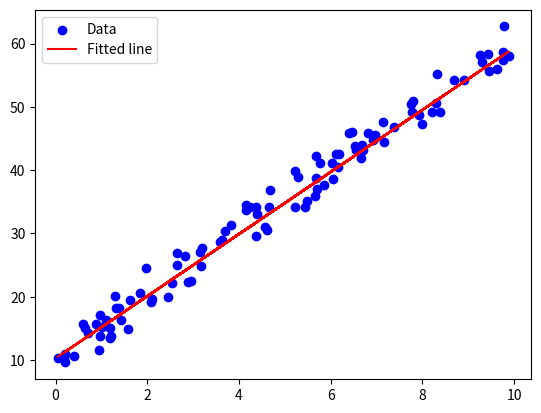

The script that saved this image:
import numpy as np
import matplotlib.pyplot as plt

class Neuron:
    def __init__(self, input_size):
        # Initialize weights and bias with small random values
        self.weights = np.random.randn(input_size) * 0.01
        self.bias = 0.0

    def forward(self, x):
        # Linear combination
        z = np.dot(self.weights, x) + self.bias
        return z

    def __call__(self, x):
        # Makes the object callable
        return self.forward(x)

class NeuralNetwork:
    def __init__(self):
        # Initialize three neurons for the hidden layer
        self.hidden_neurons = [Neuron(input_size=1) for _ in range(3)]
        # Initialize one neuron for the output layer, which takes input from 3 hidden neurons
        self.output_neuron = Neuron(input_size=3)

    def forward(self, x):
        # Forward pass through hidden layer
        hidden_outputs = np.array([neuron(x) for neuron in self.hidden_neurons])
        # Forward pass through output layer
        output = self.output_neuron(hidden_outputs)
        return output

    def backward(self, x, y, output, learning_rate=0.001):
        # Calculate error
        error = output - y

        # Update weights and biases of the output neuron (linear backward pass)
        hidden_outputs = np.array([neuron(x) for neuron in self.hidden_neurons])
        self.output_neuron.weights -= learning_rate * error * hidden_outputs.flatten()
        self.output_neuron.bias -= learning_rate * error

        # Update weights and biases of hidden neurons
        for i, neuron in enumerate(self.hidden_neurons):
            neuron_error = error * self.output_neuron.weights[i]
            neuron.weights -= learning_rate * neuron_error * x.flatten()
            neuron.bias -= learning_rate * neuron_error

    def train(self, x, y, epochs=1000, learning_rate=0.001):
        for epoch in range(epochs):
            total_loss = 0
            for xi, yi in zip(x, y):
                output = self.forward(xi)
                loss = (output - yi) ** 2
                total_loss += loss
                self.backward(xi, yi, output, learning_rate)
            avg_loss = total_loss / len(x)
            if epoch % 100 == 0:
              print(f'Epoch {epoch + 1}/{epochs}, Loss: {avg_loss[0]}')

# Function to generate some points
def generate_points(num_points=100):
    np.random.seed(0)
    x = np.random.rand(num_points) * 10
    y = 5 * x + 10 + np.random.randn(num_points) * 2  # Line with some noise
    return np.column_stack((x, y))

# Generate data
data = generate_points()
x = data[:, 0].reshape(-1, 1)
y = data[:, 1].reshape(-1, 1)

# Normalize the data
x_mean = np.mean(x)
x_std = np.std(x)
x = (x - x_mean) / x_std

# Create and train the neural network
nn = NeuralNetwork()
nn.train(x, y, epochs=1000, learning_rate=0.001)

# Test the neural network
test_x = np.array([[5.0]])
test_x_normalized = (test_x - x_mean) / x_std
predicted_y = nn.forward(test_x_normalized)
print(f"Predicted value for input {test_x[0][0]} is {predicted_y}")

# Plot results
plt.scatter(x * x_std + x_mean, y, color='blue', label='Data')
predicted_y_all = np.array([nn.forward(xi) for xi in x])
plt.plot(x * x_std + x_mean, predicted_y_all, color='red', label='Fitted line')
plt.legend()
plt.show()